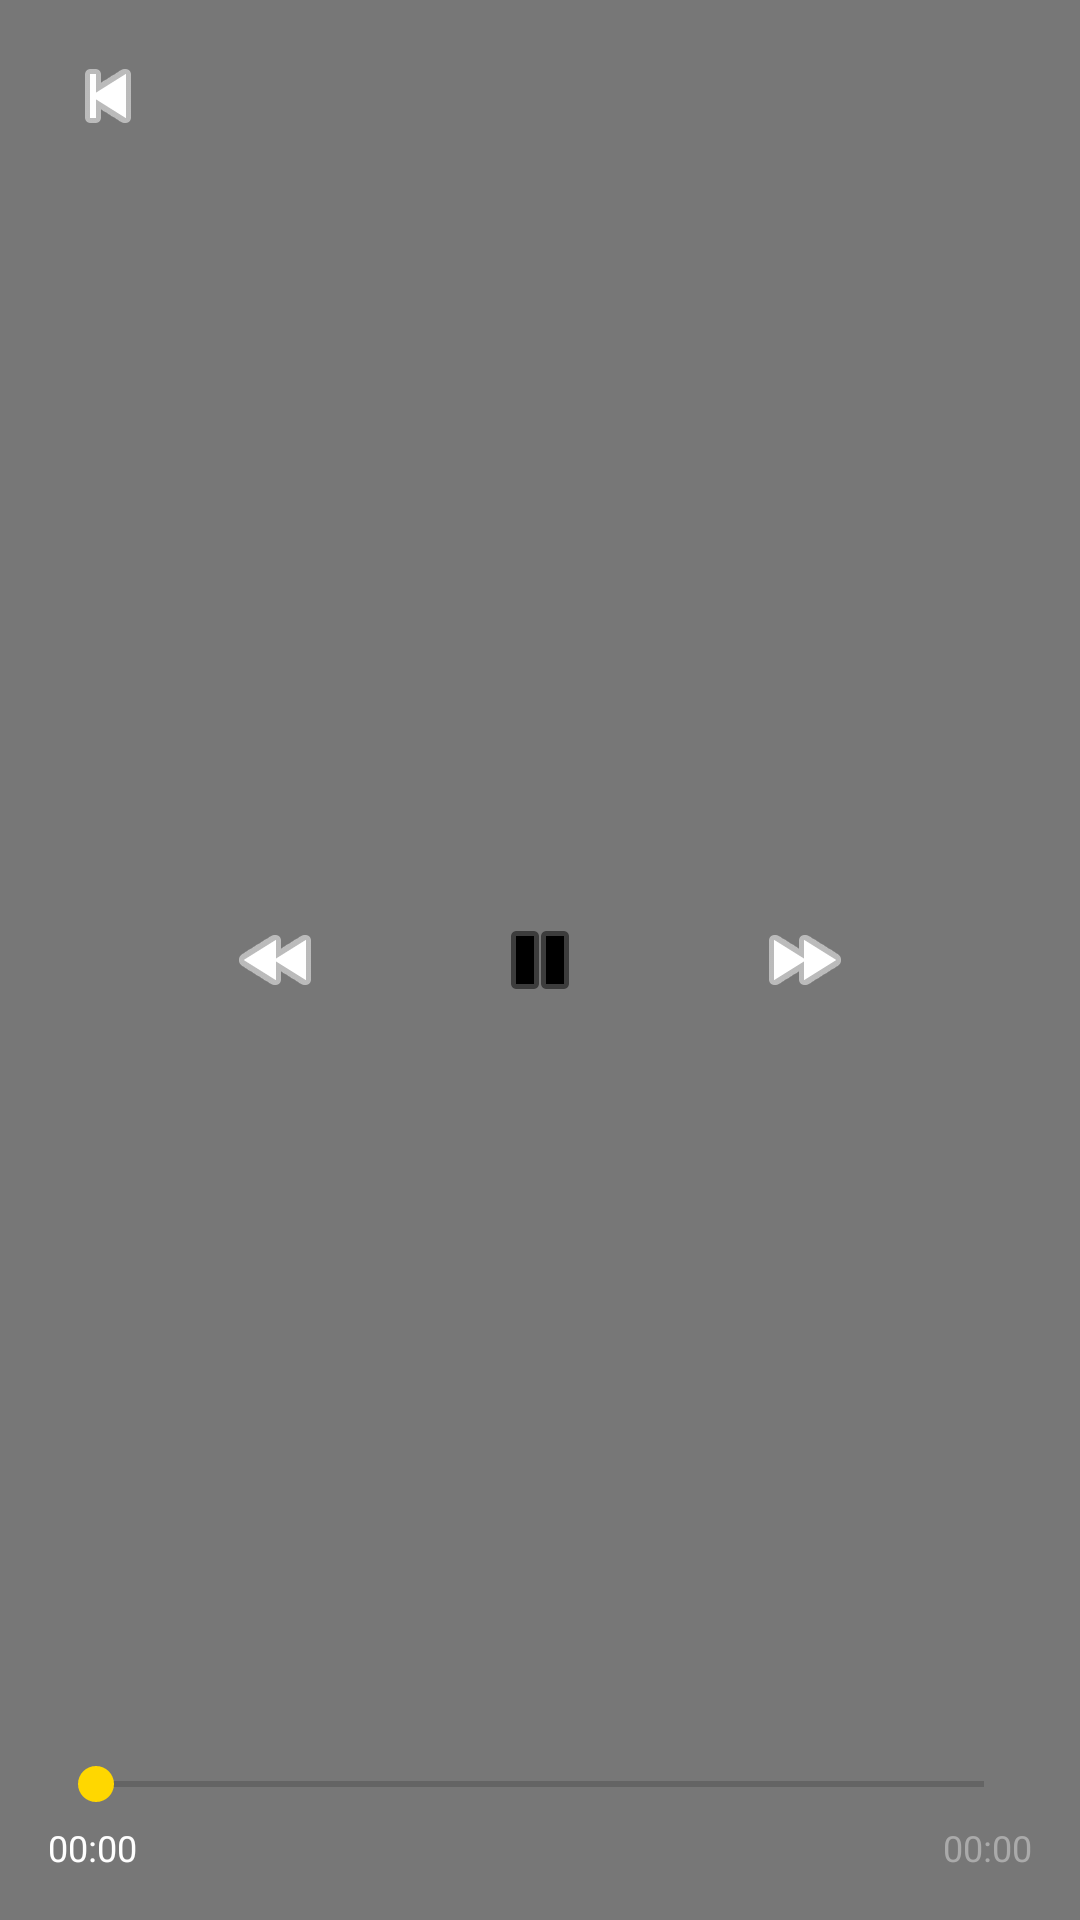

This screen was rendered from an Android layout file. Write that file and the resources it references.
<!-- AndroidManifest.xml: application theme Theme.MyApplication -->
<!-- res/layout/exo_player_controls.xml -->
<?xml version="1.0" encoding="utf-8"?>
<RelativeLayout xmlns:android="http://schemas.android.com/apk/res/android"
    android:layout_width="match_parent"
    android:layout_height="match_parent"
    android:background="#88000000">

    
    <LinearLayout
        android:id="@+id/topBar"
        android:layout_width="match_parent"
        android:layout_height="wrap_content"
        android:layout_alignParentTop="true"
        android:orientation="horizontal"
        android:gravity="center_vertical"
        android:paddingHorizontal="16dp"
        android:paddingVertical="12dp">

        <ImageButton
            android:id="@+id/btnBack"
            android:layout_width="40dp"
            android:layout_height="40dp"
            android:background="@null"
            android:src="@android:drawable/ic_media_previous"
            android:tint="#FFFFFF" />

        <TextView
            android:id="@+id/tvTitle"
            android:layout_width="0dp"
            android:layout_height="wrap_content"
            android:layout_weight="1"
            android:textColor="#FFFFFF"
            android:textSize="16sp"
            android:textStyle="bold"
            android:maxLines="1"
            android:ellipsize="end"
            android:layout_marginStart="12dp" />

    </LinearLayout>

    
    <LinearLayout
        android:layout_width="wrap_content"
        android:layout_height="wrap_content"
        android:layout_centerInParent="true"
        android:orientation="horizontal"
        android:gravity="center_vertical">

        <ImageButton
            android:id="@+id/btnRewind"
            android:layout_width="56dp"
            android:layout_height="56dp"
            android:background="@null"
            android:src="@android:drawable/ic_media_rew"
            android:tint="#FFFFFF"
            android:layout_marginHorizontal="24dp" />

        <ImageButton
            android:id="@+id/btnPlayPause"
            android:layout_width="72dp"
            android:layout_height="72dp"
            android:background="@drawable/circle_yellow"
            android:src="@android:drawable/ic_media_pause"
            android:tint="#000000"
            android:padding="16dp" />

        <ImageButton
            android:id="@+id/btnForward"
            android:layout_width="56dp"
            android:layout_height="56dp"
            android:background="@null"
            android:src="@android:drawable/ic_media_ff"
            android:tint="#FFFFFF"
            android:layout_marginHorizontal="24dp" />

    </LinearLayout>

    
    <LinearLayout
        android:layout_width="match_parent"
        android:layout_height="wrap_content"
        android:layout_alignParentBottom="true"
        android:orientation="vertical"
        android:paddingHorizontal="16dp"
        android:paddingBottom="16dp">

        <SeekBar
            android:id="@+id/seekBar"
            android:layout_width="match_parent"
            android:layout_height="wrap_content"
            android:progressTint="#FFD700"
            android:thumbTint="#FFD700" />

        <LinearLayout
            android:layout_width="match_parent"
            android:layout_height="wrap_content"
            android:orientation="horizontal"
            android:layout_marginTop="4dp">

            <TextView
                android:id="@+id/tvCurrentTime"
                android:layout_width="wrap_content"
                android:layout_height="wrap_content"
                android:text="00:00"
                android:textColor="#FFFFFF"
                android:textSize="12sp" />

            <View
                android:layout_width="0dp"
                android:layout_height="1dp"
                android:layout_weight="1" />

            <TextView
                android:id="@+id/tvDuration"
                android:layout_width="wrap_content"
                android:layout_height="wrap_content"
                android:text="00:00"
                android:textColor="#AAAAAA"
                android:textSize="12sp" />

        </LinearLayout>

    </LinearLayout>

</RelativeLayout>
<!-- resources referenced by this layout -->
<resources>
  <style name="Theme.MyApplication" parent="Theme.MaterialComponents.DayNight.NoActionBar">
          <item name="colorPrimary">#0A0A0A</item>
          <item name="colorPrimaryVariant">#0A0A0A</item>
          <item name="colorOnPrimary">@color/white</item>
          <item name="colorSecondary">@color/teal_200</item>
          <item name="colorSecondaryVariant">@color/teal_700</item>
          <item name="colorOnSecondary">@color/black</item>
          <item name="android:statusBarColor">#0A0A0A</item>
          <item name="android:windowLightStatusBar" tools:targetApi="23">false</item>
      </style>
  <color name="white">#FFFFFFFF</color>
  <color name="teal_200">#FF03DAC5</color>
  <color name="teal_700">#FF018786</color>
  <color name="black">#FF000000</color>
</resources>
